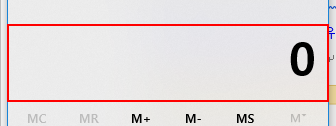
Workflow: Main

Step 1: find the 텍스트 '표시는 0' in window '계산기' (applicationframehost.exe)
